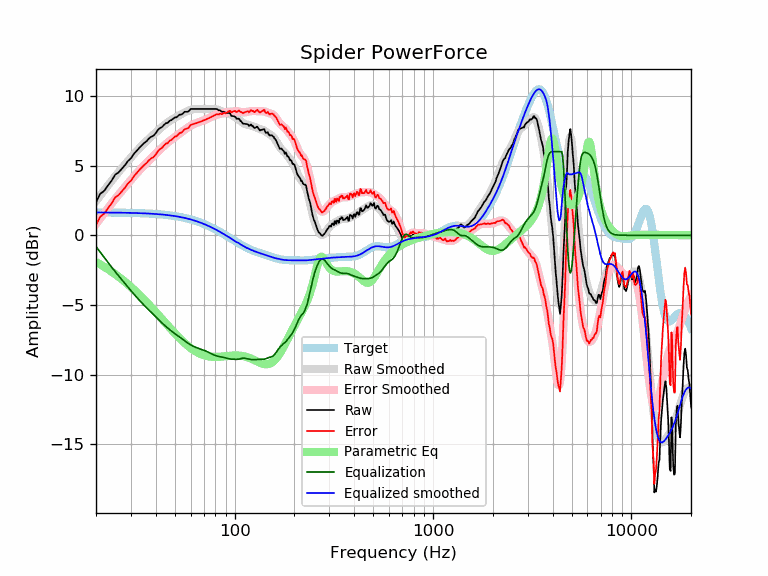

The file beside this chart, header and first rows:
frequency, raw, error, smoothed, error_smoothed, equalization, parametric_eq, equalized_raw, equalized_smoothed, target
20, 2.37, 0.73, 2.45, 0.81, -0.81, -1.92, 1.56, 1.64, 1.64
21, 2.97, 1.33, 2.85, 1.21, -1.21, -2.09, 1.76, 1.64, 1.64
22, 3.19, 1.56, 3.23, 1.59, -1.59, -2.26, 1.60, 1.64, 1.64
23, 3.58, 1.95, 3.58, 1.95, -1.95, -2.43, 1.63, 1.63, 1.63
24, 3.93, 2.30, 3.92, 2.29, -2.29, -2.61, 1.64, 1.63, 1.63
25, 4.35, 2.72, 4.24, 2.61, -2.61, -2.79, 1.74, 1.63, 1.63
26, 4.51, 2.89, 4.54, 2.91, -2.91, -2.97, 1.60, 1.62, 1.62
27, 4.78, 3.16, 4.82, 3.19, -3.19, -3.15, 1.59, 1.62, 1.62
28, 5.03, 3.41, 5.08, 3.46, -3.46, -3.34, 1.57, 1.62, 1.62
29, 5.33, 3.72, 5.33, 3.72, -3.72, -3.52, 1.61, 1.61, 1.61
30, 5.52, 3.91, 5.58, 3.97, -3.97, -3.70, 1.55, 1.61, 1.61
31, 5.83, 4.23, 5.81, 4.21, -4.21, -3.89, 1.63, 1.60, 1.60
32, 6.04, 4.45, 6.03, 4.43, -4.43, -4.07, 1.61, 1.60, 1.60
33, 6.26, 4.67, 6.23, 4.64, -4.64, -4.26, 1.62, 1.59, 1.59
34, 6.45, 4.87, 6.42, 4.84, -4.84, -4.44, 1.61, 1.58, 1.58
35, 6.62, 5.05, 6.60, 5.03, -5.03, -4.62, 1.59, 1.58, 1.58
36, 6.75, 5.18, 6.77, 5.20, -5.20, -4.80, 1.55, 1.57, 1.57
37, 6.95, 5.39, 6.93, 5.37, -5.37, -4.98, 1.58, 1.56, 1.56
38, 7.07, 5.52, 7.08, 5.53, -5.53, -5.16, 1.54, 1.55, 1.55
39, 7.15, 5.61, 7.23, 5.69, -5.69, -5.33, 1.46, 1.54, 1.54
40, 7.32, 5.79, 7.37, 5.84, -5.84, -5.50, 1.48, 1.53, 1.53
41, 7.55, 6.03, 7.51, 6.00, -6.00, -5.67, 1.56, 1.52, 1.52
42, 7.69, 6.19, 7.65, 6.14, -6.14, -5.84, 1.55, 1.51, 1.51
43, 7.76, 6.27, 7.77, 6.28, -6.28, -6.00, 1.48, 1.49, 1.49
44, 7.91, 6.43, 7.89, 6.41, -6.41, -6.16, 1.50, 1.48, 1.48
45, 8.04, 6.58, 8.00, 6.54, -6.54, -6.32, 1.50, 1.46, 1.46
46, 8.06, 6.61, 8.10, 6.66, -6.66, -6.47, 1.41, 1.45, 1.45
47, 8.21, 6.78, 8.20, 6.76, -6.76, -6.62, 1.45, 1.43, 1.43
48, 8.26, 6.85, 8.28, 6.87, -6.87, -6.76, 1.40, 1.42, 1.42
49, 8.36, 6.96, 8.36, 6.96, -6.96, -6.90, 1.40, 1.40, 1.40
50, 8.46, 7.08, 8.43, 7.06, -7.06, -7.03, 1.41, 1.38, 1.38
51, 8.46, 7.10, 8.51, 7.15, -7.15, -7.16, 1.32, 1.36, 1.36
52, 8.58, 7.24, 8.57, 7.24, -7.24, -7.29, 1.35, 1.34, 1.34
53, 8.66, 7.35, 8.64, 7.32, -7.32, -7.41, 1.34, 1.32, 1.32
54, 8.66, 7.37, 8.70, 7.41, -7.41, -7.52, 1.26, 1.29, 1.29
55, 8.76, 7.49, 8.76, 7.49, -7.49, -7.63, 1.27, 1.27, 1.27
56, 8.86, 7.62, 8.82, 7.57, -7.57, -7.73, 1.29, 1.25, 1.25
57, 8.86, 7.64, 8.87, 7.65, -7.65, -7.83, 1.21, 1.22, 1.22
58, 8.86, 7.67, 8.92, 7.73, -7.73, -7.92, 1.14, 1.19, 1.19
59, 8.93, 7.76, 8.96, 7.80, -7.80, -8.00, 1.14, 1.17, 1.17
60, 9.06, 7.92, 9.00, 7.86, -7.86, -8.09, 1.20, 1.14, 1.14
61, 9.06, 7.95, 9.03, 7.92, -7.92, -8.16, 1.14, 1.11, 1.11
62, 9.06, 7.98, 9.05, 7.97, -7.97, -8.23, 1.09, 1.08, 1.08
63, 9.06, 8.01, 9.06, 8.01, -8.01, -8.29, 1.05, 1.05, 1.05
64, 9.06, 8.04, 9.07, 8.05, -8.05, -8.35, 1.01, 1.02, 1.02
65, 9.06, 8.08, 9.07, 8.09, -8.09, -8.41, 0.98, 0.99, 0.99
66, 9.06, 8.11, 9.07, 8.12, -8.12, -8.45, 0.94, 0.95, 0.95
67, 9.06, 8.14, 9.07, 8.15, -8.15, -8.50, 0.91, 0.92, 0.92
68, 9.06, 8.18, 9.07, 8.18, -8.18, -8.54, 0.88, 0.88, 0.88
69, 9.06, 8.21, 9.06, 8.21, -8.21, -8.57, 0.85, 0.85, 0.85
70, 9.06, 8.25, 9.06, 8.25, -8.25, -8.60, 0.81, 0.81, 0.81
71, 9.06, 8.29, 9.06, 8.28, -8.28, -8.63, 0.78, 0.78, 0.78
72, 9.06, 8.32, 9.06, 8.32, -8.32, -8.65, 0.74, 0.74, 0.74
73, 9.06, 8.36, 9.06, 8.36, -8.36, -8.67, 0.70, 0.70, 0.70
74, 9.06, 8.40, 9.06, 8.40, -8.40, -8.69, 0.66, 0.66, 0.66
75, 9.06, 8.44, 9.07, 8.44, -8.44, -8.70, 0.62, 0.62, 0.62
76, 9.06, 8.48, 9.07, 8.48, -8.48, -8.71, 0.58, 0.59, 0.59
77, 9.06, 8.52, 9.07, 8.52, -8.52, -8.72, 0.54, 0.55, 0.55
78, 9.06, 8.56, 9.07, 8.56, -8.56, -8.72, 0.50, 0.51, 0.51
79, 9.06, 8.60, 9.06, 8.59, -8.59, -8.72, 0.47, 0.47, 0.47
... 553 more rows
